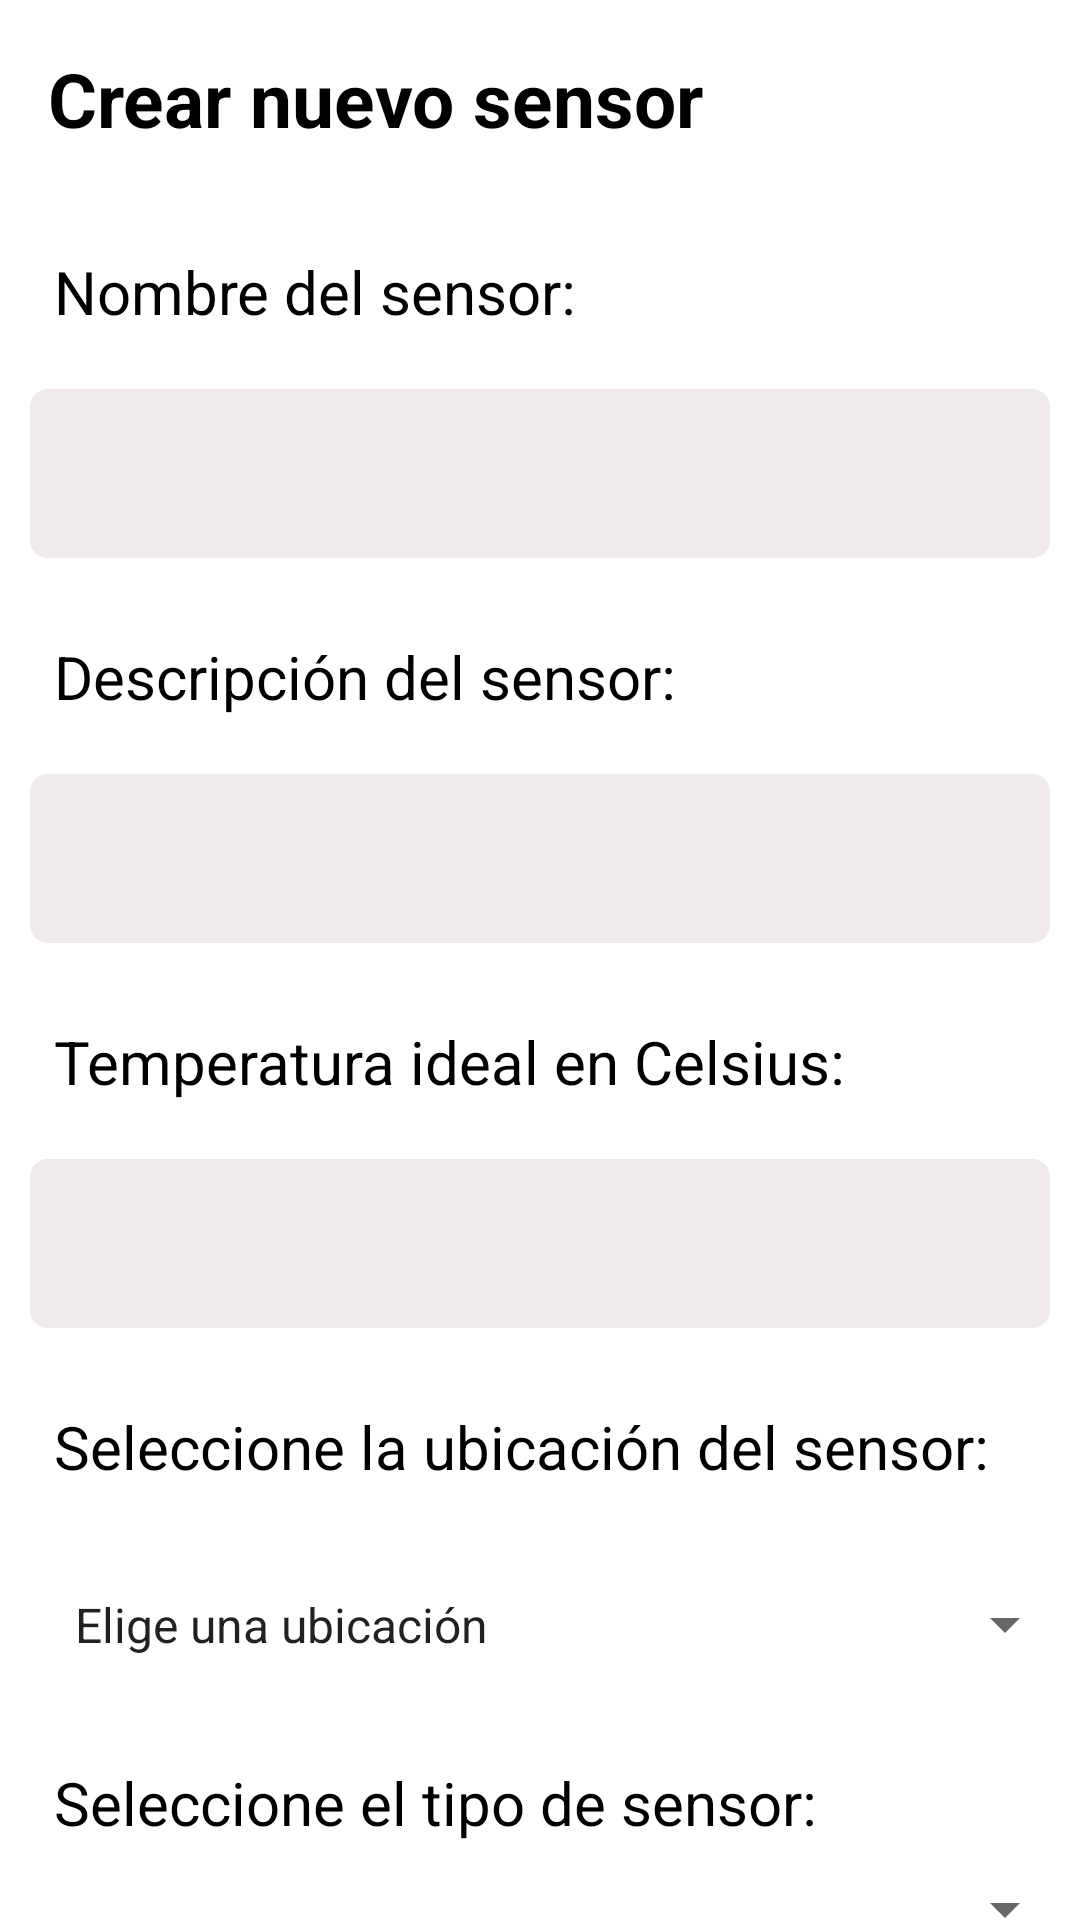

Here is an Android app screen rendered from its layout file. Give the layout XML and the strings, colors and styles it references.
<!-- AndroidManifest.xml: application theme Theme.MonitorApp -->
<!-- res/layout/activity_crear_sensor.xml -->
<?xml version="1.0" encoding="utf-8"?>
<RelativeLayout xmlns:android="http://schemas.android.com/apk/res/android"
    xmlns:app="http://schemas.android.com/apk/res-auto"
    xmlns:tools="http://schemas.android.com/tools"
    tools:viewBindingIgnore="true"
    android:id="@+id/main"
    android:layout_width="match_parent"
    android:layout_height="match_parent"
    tools:context=".CrearSensorActivity">

    <TextView
        android:id="@+id/tituloSeccionSensoresTextView"
        android:layout_width="match_parent"
        android:layout_height="wrap_content"
        android:layout_alignParentStart="true"
        android:layout_alignParentTop="true"
        android:layout_alignParentEnd="true"
        android:layout_margin="8sp"
        android:layout_marginStart="8dp"
        android:layout_marginTop="8dp"
        android:layout_marginEnd="8dp"
        android:padding="8sp"
        android:text="@string/crearNuevoSensorTextView"
        android:textColor="@color/black"
        android:textSize="25sp"
        android:textStyle="bold" />

    <TextView
        android:id="@+id/tituloSensorTextView"
        android:layout_width="match_parent"
        android:layout_height="wrap_content"
        android:layout_below="@id/tituloSeccionSensoresTextView"
        android:layout_alignParentStart="true"
        android:layout_alignParentEnd="true"
        android:layout_margin="10sp"
        android:layout_marginStart="10dp"
        android:layout_marginEnd="9dp"
        android:padding="8sp"
        android:text="@string/nombreSensorTextView"
        android:textColor="@color/black"
        android:textSize="20sp" />

    <EditText
        android:id="@+id/ingresarSensorEditText"
        android:layout_width="389dp"
        android:layout_height="wrap_content"
        android:layout_below="@+id/tituloSensorTextView"
        android:layout_alignParentStart="true"
        android:layout_alignParentEnd="true"
        android:layout_marginStart="10dp"
        android:layout_marginLeft="10sp"
        android:layout_marginTop="1dp"
        android:layout_marginEnd="10dp"
        android:layout_marginRight="8sp"
        android:layout_marginBottom="8sp"
        android:background="@drawable/edittext_border"
        android:backgroundTint="#F0EAEA"
        android:inputType="text"
        android:padding="16sp" />

    <TextView
        android:id="@+id/descripcionSensoresTextView"
        android:layout_width="match_parent"
        android:layout_height="wrap_content"
        android:layout_below="@id/ingresarSensorEditText"
        android:layout_alignParentStart="true"
        android:layout_alignParentEnd="true"
        android:layout_margin="10sp"
        android:layout_marginStart="10dp"
        android:layout_marginEnd="10dp"
        android:padding="8sp"
        android:text="@string/descripcionSensorTextView"
        android:textColor="@color/black"
        android:textSize="20sp" />

    <EditText
        android:id="@+id/ingresarDescripcionEditText"
        android:layout_width="388dp"
        android:layout_height="wrap_content"
        android:layout_below="@+id/descripcionSensoresTextView"
        android:layout_alignParentStart="true"
        android:layout_alignParentEnd="true"
        android:layout_marginStart="10dp"
        android:layout_marginLeft="8sp"
        android:layout_marginTop="1dp"
        android:layout_marginEnd="10dp"
        android:layout_marginRight="8sp"
        android:layout_marginBottom="8sp"
        android:background="@drawable/edittext_border"
        android:backgroundTint="#F0EAEA"
        android:inputType="text"
        android:padding="16sp" />

    <TextView
        android:id="@+id/temperaturaIdealTextView"
        android:layout_width="match_parent"
        android:layout_height="wrap_content"
        android:layout_below="@id/ingresarDescripcionEditText"
        android:layout_alignParentStart="true"
        android:layout_alignParentEnd="true"
        android:layout_margin="10sp"
        android:layout_marginStart="10dp"
        android:layout_marginEnd="10dp"
        android:padding="8sp"
        android:text="@string/temperaturaIdealTextView"
        android:textColor="@color/black"
        android:textSize="20sp" />

    <EditText
        android:id="@+id/ingresarTemperaturaIdealEditText"
        android:layout_width="386dp"
        android:layout_height="wrap_content"
        android:layout_below="@+id/temperaturaIdealTextView"
        android:layout_alignParentStart="true"
        android:layout_alignParentEnd="true"
        android:layout_marginStart="10dp"
        android:layout_marginLeft="8sp"
        android:layout_marginTop="1dp"
        android:layout_marginEnd="10dp"
        android:layout_marginRight="8sp"
        android:layout_marginBottom="8sp"
        android:background="@drawable/edittext_border"
        android:backgroundTint="#F0EAEA"
        android:inputType="text"
        android:padding="16sp" />

    <TextView
        android:id="@+id/ingresarUbicacionSensorTextView"
        android:layout_width="match_parent"
        android:layout_height="wrap_content"
        android:layout_below="@id/ingresarTemperaturaIdealEditText"
        android:layout_alignParentStart="true"
        android:layout_alignParentEnd="true"
        android:layout_margin="10sp"
        android:layout_marginStart="10dp"
        android:layout_marginEnd="10dp"
        android:padding="8sp"
        android:text="@string/ubicacionSensorTextView"
        android:textColor="@color/black"
        android:textSize="20sp" />

    <Spinner
        android:id="@+id/ubicacionSpinner"
        android:layout_width="match_parent"
        android:layout_height="wrap_content"
        android:layout_below="@id/ingresarUbicacionSensorTextView"
        android:layout_margin="1sp"
        android:entries="@array/ubicacion_sensor"
        android:padding="16sp" />

    <TextView
        android:id="@+id/ingresarTipoSensorTextView"
        android:layout_width="match_parent"
        android:layout_height="wrap_content"
        android:layout_below="@id/ubicacionSpinner"
        android:layout_alignParentStart="true"
        android:layout_alignParentEnd="true"
        android:layout_margin="10sp"
        android:layout_marginStart="10dp"
        android:layout_marginEnd="10dp"
        android:padding="8sp"
        android:text="@string/tipoSensorText"
        android:textColor="@color/black"
        android:textSize="20sp" />

    <Spinner
        android:id="@+id/tipoSensorSpinner"
        android:layout_width="match_parent"
        android:layout_height="wrap_content"
        android:layout_below="@id/ingresarTipoSensorTextView"
        android:layout_margin="1sp"
        android:entries="@array/tipos_sensor"
        android:padding="16sp" />

    <Button
        android:id="@+id/finalizarButton"
        android:layout_below="@+id/tipoSensorSpinner"
        android:layout_width="391dp"
        android:layout_height="60dp"
        android:layout_alignParentEnd="true"
        android:layout_marginStart="8sp"
        android:layout_marginLeft="8sp"
        android:layout_marginTop="5dp"
        android:layout_marginEnd="9dp"
        android:layout_marginRight="8sp"
        android:backgroundTint="@color/orange"
        android:padding="10sp"
        android:text="@string/finalizarSensorText"
        android:textSize="20sp"
        android:textStyle="bold"
        app:icon="@drawable/baseline_check_circle_24" />

</RelativeLayout>
<!-- resources referenced by this layout -->
<resources>
  <string-array name="tipos_sensor">
          <item>Elige un tipo de sensor</item>
          <item>Térmico</item>
          <item>Flujos</item>
          <item>Luz</item>
      </string-array>
  <string-array name="ubicacion_sensor">
          <item>Elige una ubicación</item>
          <item>Invernadero N-1</item>
          <item>Invernadero N-2</item>
          <item>Invernadero N-3</item>
      </string-array>
  <color name="black">#FF000000</color>
  <color name="orange">#FF9800</color>
  <!-- drawable edittext_border (drawable) -->
  <?xml version="1.0" encoding="utf-8"?>
  <shape xmlns:android="http://schemas.android.com/apk/res/android">
      <stroke
          android:width="2dp"
          android:color="@android:color/black" />
      <corners android:radius="5dp" />
  </shape>
  <string name="crearNuevoSensorTextView">Crear nuevo sensor</string>
  <string name="descripcionSensorTextView">Descripción del sensor:</string>
  <string name="finalizarSensorText">FINALIZAR</string>
  <string name="nombreSensorTextView">Nombre del sensor:</string>
  <string name="temperaturaIdealTextView">Temperatura ideal en Celsius:</string>
  <string name="tipoSensorText">Seleccione el tipo de sensor:</string>
  <string name="ubicacionSensorTextView">Seleccione la ubicación del sensor:</string>
  <style name="Theme.MonitorApp" parent="Theme.MaterialComponents.DayNight.NoActionBar">
          
          <item name="colorPrimary">@color/purple_500</item>
          <item name="colorPrimaryVariant">@color/purple_700</item>
          <item name="colorOnPrimary">@color/white</item>
          
          <item name="colorSecondary">@color/teal_200</item>
          <item name="colorSecondaryVariant">@color/teal_700</item>
          <item name="colorOnSecondary">@color/black</item>
          
          <item name="android:statusBarColor">@color/black</item>
          
      </style>
  <color name="purple_500">#FF6200EE</color>
  <color name="purple_700">#FF3700B3</color>
  <color name="white">#FFFFFFFF</color>
  <color name="teal_200">#FF03DAC5</color>
  <color name="teal_700">#FF018786</color>
</resources>
